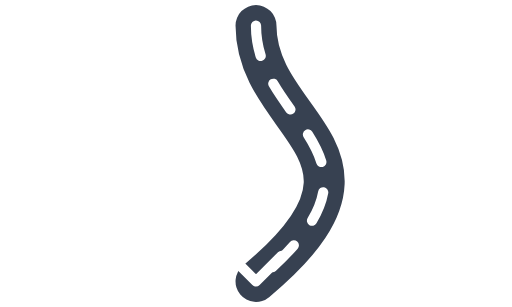
t = 0.00 s
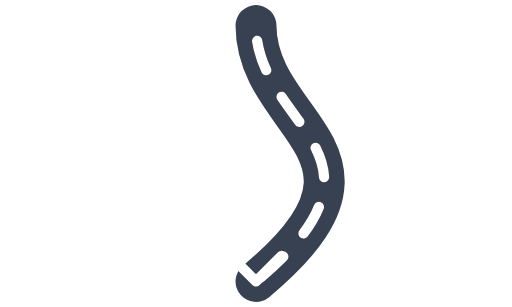
t = 0.20 s
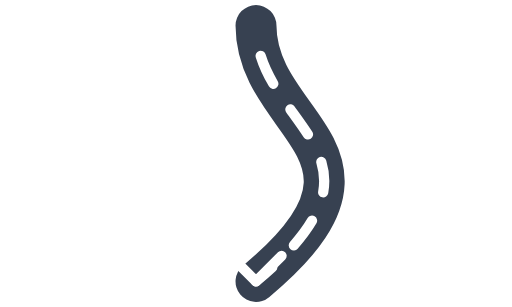
t = 0.40 s
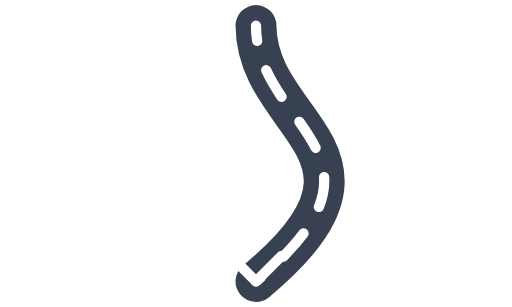
t = 0.60 s

The animated SVG that drew these frames (rendered in a browser with its animation timeline set to each time). Animation: 1 SMIL element (animate=1); one cycle of 0.80 s, repeats indefinitely.

<?xml version="1.0" encoding="UTF-8"?>
<svg xmlns="http://www.w3.org/2000/svg" width="100" height="60" viewBox="0 0 100 60" fill="none">
  <path d="M 50,5 C 50,25 80,30 50,55" stroke="#374151" stroke-width="8" stroke-linecap="round" fill="none" />
  <path d="M 50,5 C 50,25 80,30 50,55" stroke="#ffffff" stroke-width="2" stroke-linecap="round" fill="none" stroke-dasharray="6,6">
    <animate attributeName="stroke-dashoffset" values="0;-12" dur="0.8s" repeatCount="indefinite" />
  </path>
  <polyline points="45,50 50,55 55,50" stroke="#ffffff" stroke-width="2" stroke-linecap="round" stroke-linejoin="round" fill="none" />
</svg>
